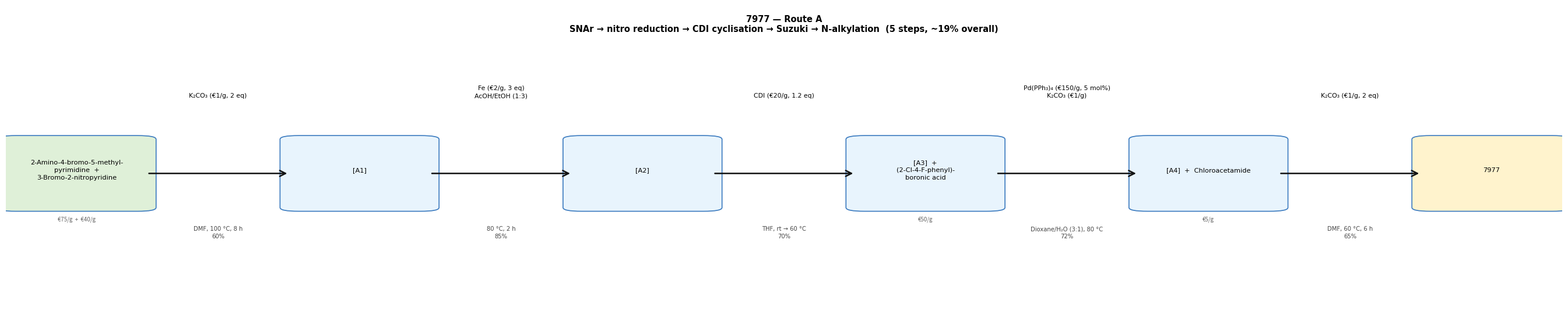

Write Python code to recreate this figure. (Note: this script raises an exception after producing the figure.)

import matplotlib
matplotlib.use('Agg')
import matplotlib.pyplot as plt
import matplotlib.patches as mpatches

STEP_W = 5.2
PAD    = 1.0

def make_scheme(steps, title, filename):
    n = len(steps)
    fig_w = n * STEP_W + PAD
    fig_h = 6.0
    total_slots = 2 * n + 1
    slot_w = 1.0 / total_slots
    y_mid  = 0.46
    box_h  = 0.22
    box_w  = slot_w * 0.86

    fig, ax = plt.subplots(figsize=(fig_w, fig_h))
    ax.set_xlim(0, 1); ax.set_ylim(0, 1); ax.axis('off')
    ax.set_facecolor('white'); fig.patch.set_facecolor('white')
    ax.text(0.5, 0.97, title, ha='center', va='top', fontsize=10.5,
            fontweight='bold', fontfamily='DejaVu Sans', multialignment='center')

    def cbox(cx, lines, color, price=None):
        bx, by = cx - box_w/2, y_mid - box_h/2
        ax.add_patch(mpatches.FancyBboxPatch((bx, by), box_w, box_h,
            boxstyle="round,pad=0.012", lw=1.2,
            edgecolor='#3a7abf', facecolor=color, zorder=3))
        ax.text(cx, y_mid+0.01, '\n'.join(lines), ha='center', va='center',
                fontsize=8.2, fontfamily='DejaVu Sans', multialignment='center',
                linespacing=1.4, zorder=4)
        if price:
            ax.text(cx, by-0.028, price, ha='center', va='top',
                    fontsize=7.0, color='#666', fontstyle='italic', zorder=4)

    def arrow(x1, x2, reagents, cond, yld, warn=None):
        mx = (x1+x2)/2
        ax.annotate('', xy=(x2, y_mid), xytext=(x1, y_mid),
                    arrowprops=dict(arrowstyle='->', color='#111',
                                   lw=1.8, mutation_scale=18), zorder=5)
        ax.text(mx, y_mid+0.24, '\n'.join(reagents), ha='center', va='bottom',
                fontsize=7.8, multialignment='center', linespacing=1.35,
                fontfamily='DejaVu Sans', zorder=5)
        ax.text(mx, y_mid-0.17, cond+('\n'+yld if yld else ''),
                ha='center', va='top', fontsize=7.2, color='#444',
                multialignment='center', linespacing=1.3,
                fontfamily='DejaVu Sans', zorder=5)
        if warn:
            ax.text(mx, y_mid-0.31, warn, ha='center', va='top',
                    fontsize=6.8, color='#c0392b', zorder=5)

    for i, s in enumerate(steps):
        cs, ps = 2*i, 2*i+2
        cx=(cs+0.5)*slot_w; x1=(cs+1)*slot_w
        x2=(2*i+2)*slot_w;  px=(ps+0.5)*slot_w
        cbox(cx, s['sm_lines'], '#DFF0D8' if i==0 else '#E8F4FD', s.get('sm_price'))
        arrow(x1, x2, s['reagents'], s.get('conditions',''),
              s.get('yield_str',''), s.get('warning'))
        if i == len(steps)-1:
            cbox(px, s['product_lines'], '#FFF3CD', s.get('product_price'))

    ax.axhline(y_mid, xmin=0.01, xmax=0.99, color='#e0e0e0', lw=0.5, zorder=1)
    plt.tight_layout(rect=[0,0,1,0.94])
    path = f"{OUT}/{filename}"
    plt.savefig(path, dpi=150, bbox_inches='tight', facecolor='white', edgecolor='none')
    plt.close()
    print(f"Saved: {path}  ({fig_w:.1f} x {fig_h:.1f} in)")

# ── 7977 ─────────────────────────────────────────────────────────────────────
make_scheme([
    dict(sm_lines=['2-Amino-4-bromo-5-methyl-', 'pyrimidine  +',
                   '3-Bromo-2-nitropyridine'],
         sm_price='€75/g  +  €40/g',
         reagents=['K₂CO₃ (€1/g, 2 eq)'],
         conditions='DMF, 100 °C, 8 h', yield_str='60%',
         product_lines=['SNAr diarylamine', '(2 × Br intact)  [A1]']),
    dict(sm_lines=['[A1]'],
         reagents=['Fe (€2/g, 3 eq)', 'AcOH/EtOH (1:3)'],
         conditions='80 °C, 2 h', yield_str='85%',
         product_lines=['Diamine', '(Br on pyrimidine intact)  [A2]']),
    dict(sm_lines=['[A2]'],
         reagents=['CDI (€20/g, 1.2 eq)'],
         conditions='THF, rt → 60 °C', yield_str='70%',
         product_lines=['Bicyclic N-H uracil', '(Br intact)  [A3]']),
    dict(sm_lines=['[A3]  +', '(2-Cl-4-F-phenyl)-', 'boronic acid'],
         sm_price='€50/g',
         reagents=['Pd(PPh₃)₄ (€150/g, 5 mol%)', 'K₂CO₃ (€1/g)'],
         conditions='Dioxane/H₂O (3:1), 80 °C', yield_str='72%',
         product_lines=['Arylated N-H bicycle  [A4]']),
    dict(sm_lines=['[A4]  +  Chloroacetamide'],
         sm_price='€5/g',
         reagents=['K₂CO₃ (€1/g, 2 eq)'],
         conditions='DMF, 60 °C, 6 h', yield_str='65%',
         product_lines=['7977']),
], '7977 — Route A\nSNAr → nitro reduction → CDI cyclisation → Suzuki → N-alkylation  (5 steps, ~19% overall)',
   '7977_A_v2.png')

make_scheme([
    dict(sm_lines=['2-Amino-4-bromo-5-methyl-', 'pyrimidine  +',
                   '3-Bromo-2-nitropyridine'],
         sm_price='€75/g  +  €40/g',
         reagents=['K₂CO₃ (€1/g, 2 eq)'],
         conditions='DMF, 100 °C, 8 h', yield_str='60%',
         product_lines=['SNAr diarylamine  [B1]']),
    dict(sm_lines=['[B1]  +', '(2-Cl-4-F-phenyl)-', 'boronic acid'],
         sm_price='€50/g',
         reagents=['Pd(PPh₃)₄ (€150/g, 5 mol%)', 'K₂CO₃ (€1/g)'],
         conditions='Dioxane/H₂O (3:1), 80 °C', yield_str='75%',
         product_lines=['Arylated diarylamine', '(NO₂ intact)  [B2]']),
    dict(sm_lines=['[B2]'],
         reagents=['Fe (€2/g, 3 eq)', 'AcOH/EtOH (1:3)'],
         conditions='80 °C, 2 h', yield_str='85%',
         product_lines=['Arylated diamine  [B3]']),
    dict(sm_lines=['[B3]'],
         reagents=['CDI (€20/g, 1.2 eq)'],
         conditions='THF, rt → 60 °C', yield_str='70%',
         product_lines=['Arylated N-H bicycle  [B4]']),
    dict(sm_lines=['[B4]  +  Chloroacetamide'],
         sm_price='€5/g',
         reagents=['K₂CO₃ (€1/g, 2 eq)'],
         conditions='DMF, 60 °C, 6 h', yield_str='65%',
         product_lines=['7977']),
], '7977 — Route B  ★ RECOMMENDED\nSNAr → Suzuki → nitro reduction → CDI cyclisation → N-alkylation  (5 steps, ~22% overall)',
   '7977_B_v2.png')

make_scheme([
    dict(sm_lines=['2,4-Dibromo-5-methyl-', 'pyrimidine  +',
                   '(2-Cl-4-F-Ph) boronic acid'],
         sm_price='€90/g  +  €50/g',
         reagents=['Pd(dppf)Cl₂ (€200/g, 2 mol%)', 'K₂CO₃ (€1/g)'],
         conditions='Dioxane/H₂O, 80 °C', yield_str='65%',
         product_lines=['2-Bromo-5-Me-4-(2-Cl-4-F-Ph)-', 'pyrimidine  [C1]']),
    dict(sm_lines=['7-Azaindole'],
         sm_price='€35/g',
         reagents=['Triphosgene (€25/g, 0.35 eq)', 'Pyridine (3 eq)'],
         conditions='DCM, 0 °C → rt', yield_str='55%',
         warning='⚠ EXTRAPOLATION',
         product_lines=['N-H bicyclic uracil', 'scaffold  [C2]']),
    dict(sm_lines=['[C2]  +  [C1]'],
         reagents=['CuI (€15/g, 10 mol%)',
                   'trans-DACH (€10/g, 20 mol%)', 'K₃PO₄ (€2/g)'],
         conditions='DMSO, 110 °C, 24 h', yield_str='50%',
         warning='⚠ EXTRAPOLATION — check N1/N3 regio',
         product_lines=['N1-Arylated bicycle  [C3]']),
    dict(sm_lines=['[C3]  +  Chloroacetamide'],
         sm_price='€5/g',
         reagents=['K₂CO₃ (€1/g, 2 eq)'],
         conditions='DMF, 60 °C, 6 h', yield_str='65%',
         product_lines=['7977']),
], '7977 — Route C\nMono-Suzuki on dibromopyrimidine (parallel) + 7-azaindole scaffold + Cu-Ullmann  (4 steps, ~13% overall)',
   '7977_C_v2.png')

print("7977 v2 done")
